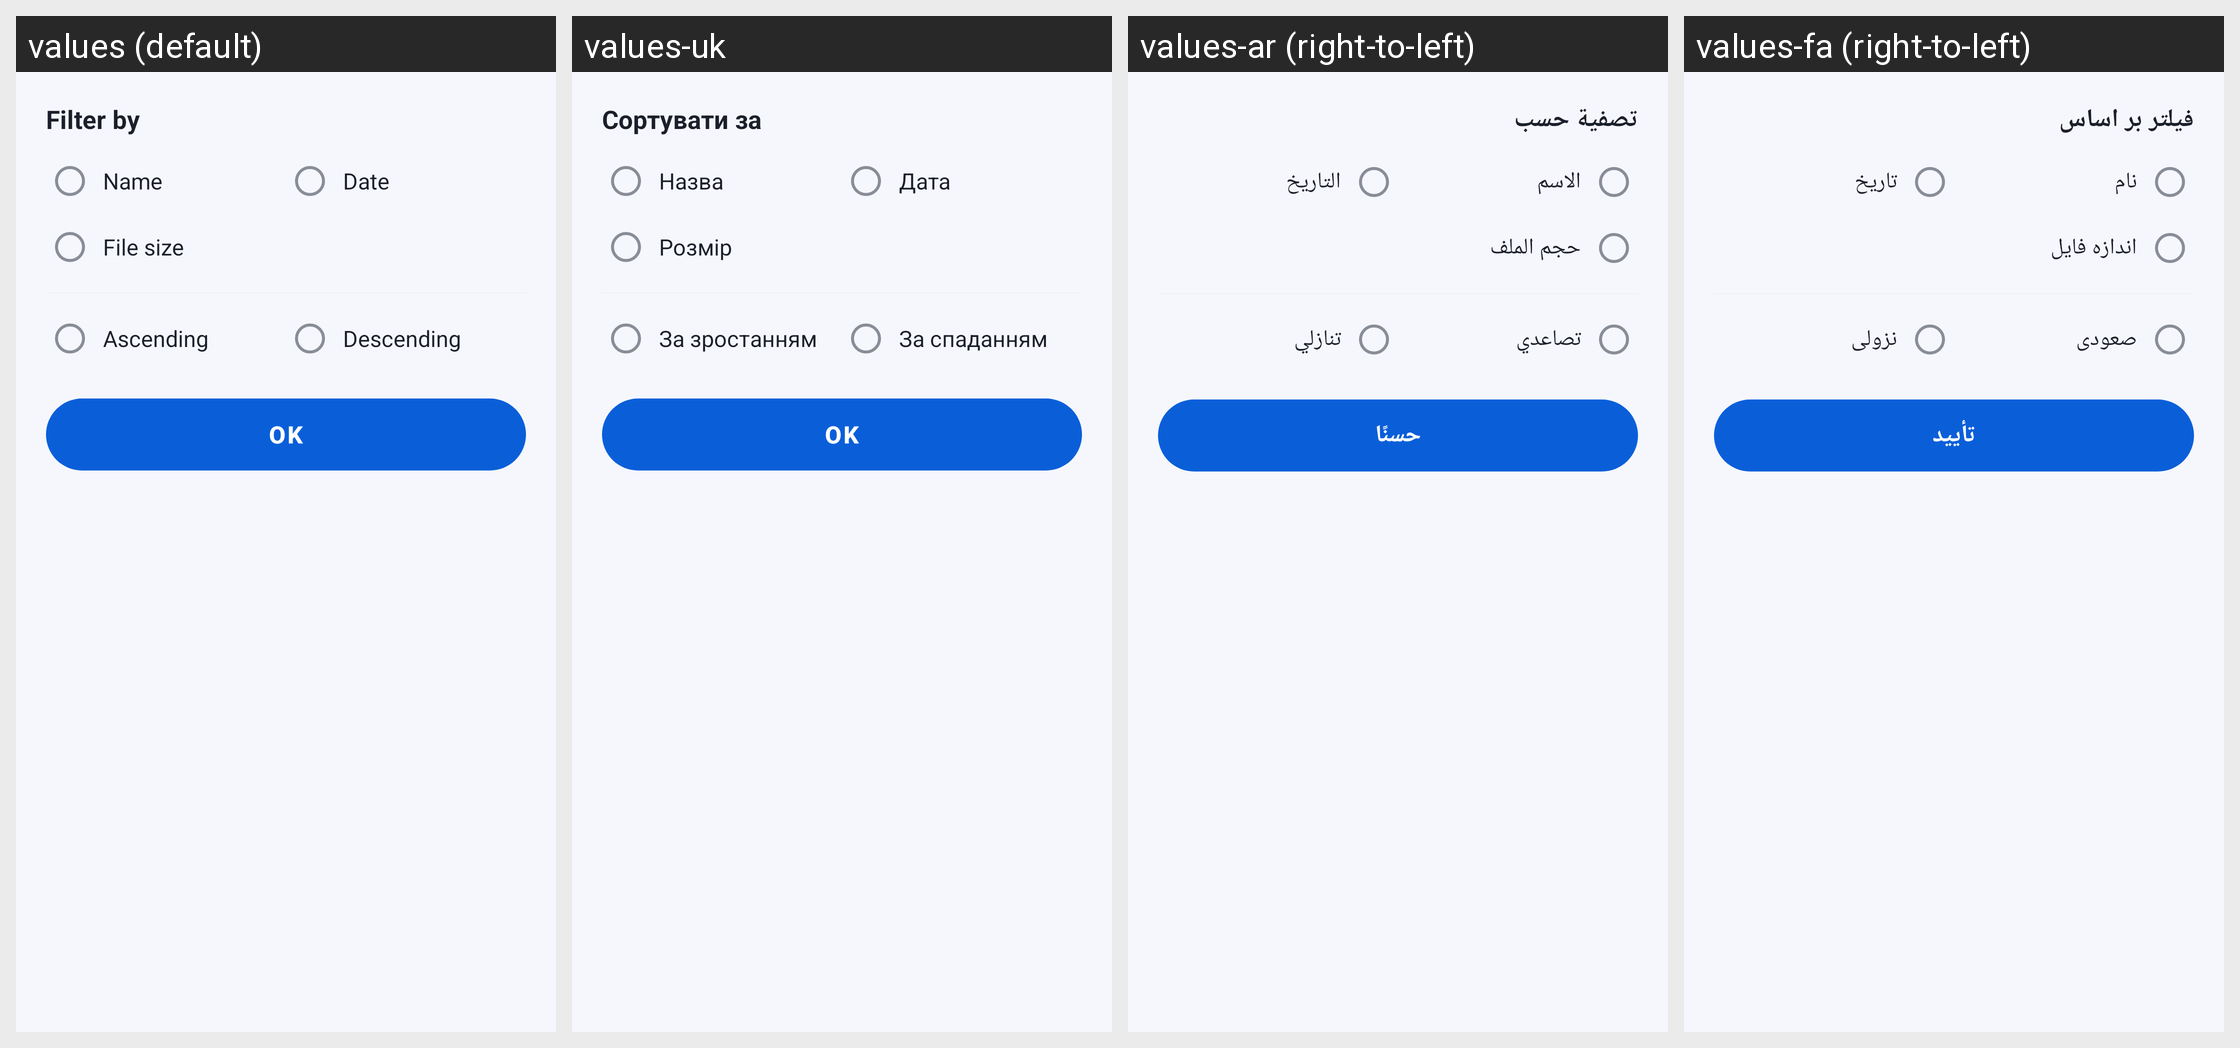

Translations of the strings shown on this Android screen, per locale in the grid:
Android screen res/layout/sheet_filter.xml rendered under 4 locales, left to right: values (default), values-uk, values-ar (right-to-left), values-fa (right-to-left). Device: Nexus 5 (rendered at 1080×1920; each locale shown at half size, 540×960, under a caption strip naming it); theme Theme.DocReader.
Other locales in the repository, not shown: values-de, values-es, values-fr, values-in, values-it, values-ja, values-ko, values-ms, values-pl, values-pt, values-ru, values-th, values-tl, values-tr, values-ur, values-uz, values-vi, values-zh-rCN, values-zh-rTW.
Strings drawn on this screen, with the default value and each locale's value (text and hints the layout hard-codes, and strings that could not be matched under every locale, appear in the picture but are not listed):

filter_by
  values: Filter by
  values-uk: Сортувати за
  values-ar: تصفية حسب
  values-fa: فیلتر بر اساس

sort_name
  values: Name
  values-uk: Назва
  values-ar: الاسم
  values-fa: نام

sort_date_short
  values: Date
  values-uk: Дата
  values-ar: التاريخ
  values-fa: تاریخ

file_size
  values: File size
  values-uk: Розмір
  values-ar: حجم الملف
  values-fa: اندازه فایل

ascending
  values: Ascending
  values-uk: За зростанням
  values-ar: تصاعدي
  values-fa: صعودی

descending
  values: Descending
  values-uk: За спаданням
  values-ar: تنازلي
  values-fa: نزولی

ok
  values: OK
  values-uk: OK
  values-ar: حسنًا
  values-fa: تأیید
